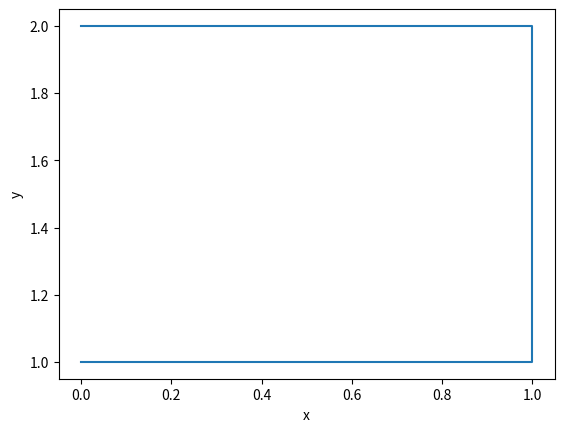

Write Python code to recreate this figure.
import matplotlib.pyplot as plt
import numpy as np

bingus_x = np.array([[0.0],
                     [1.0],
                     [1.0],
                     [0.0]])

bingus_y = np.array([[1.0],
                     [1.0],
                     [2.0],
                     [2.0]])

plt.plot(bingus_x, bingus_y)
# plt.plot(xcoords_b, ycoords_b)
plt.xlabel("x")
plt.ylabel("y")
plt.show()